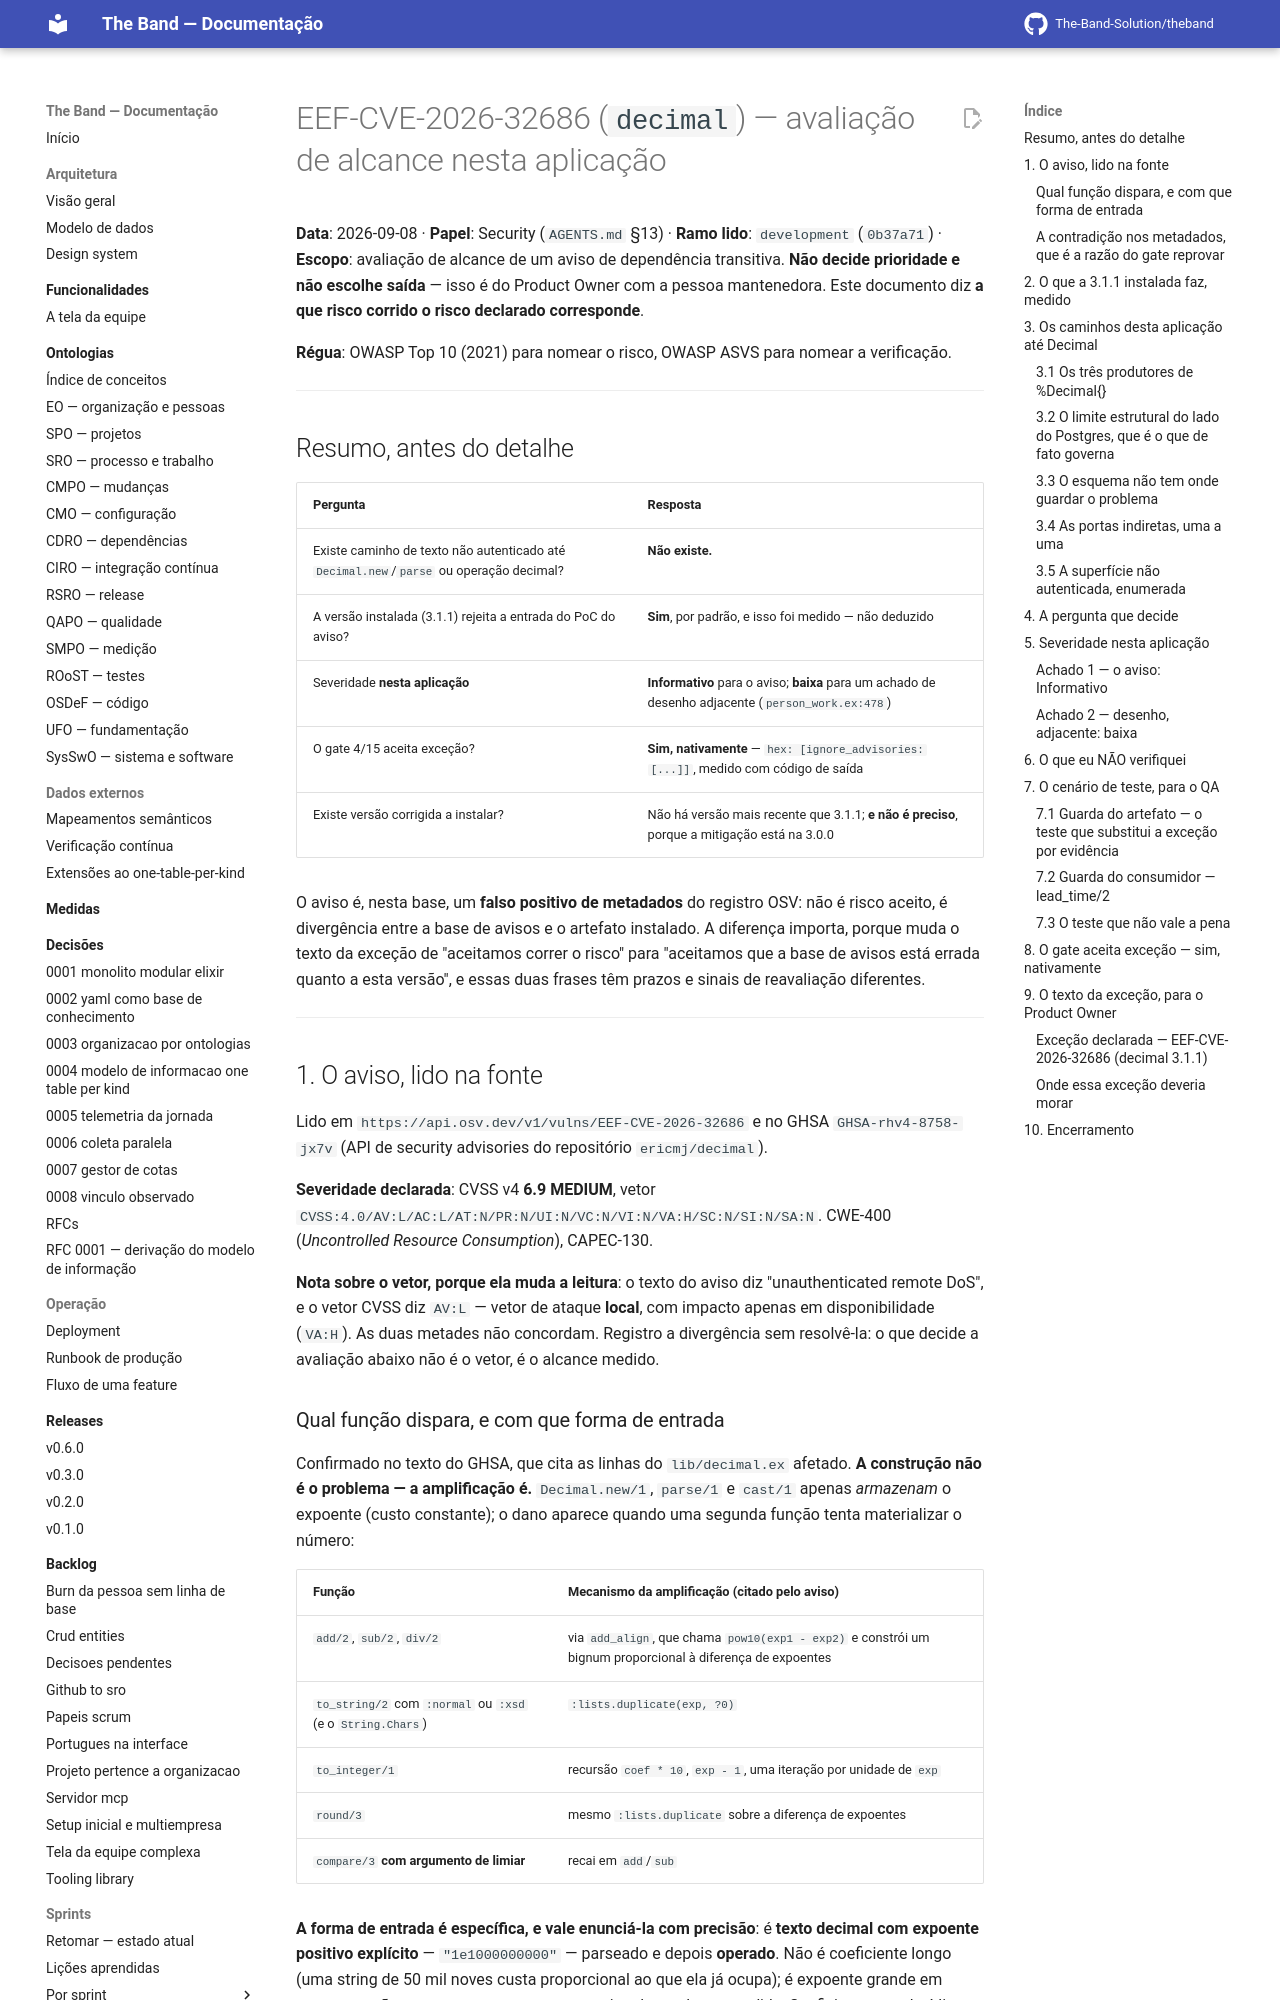

repository: The-Band-Solution/theband · page: docs/seguranca/2026-09-08-decimal-expoente-ilimitado/index.html · generator: mkdocs

# EEF-CVE-2026-32686 (`decimal`) — avaliação de alcance nesta aplicação

**Data**: 2026-09-08 · **Papel**: Security (`AGENTS.md` §13) · **Ramo lido**: `development`
(`0b37a71`) · **Escopo**: avaliação de alcance de um aviso de dependência transitiva.
**Não decide prioridade e não escolhe saída** — isso é do Product Owner com a pessoa
mantenedora. Este documento diz **a que risco corrido o risco declarado corresponde**.

**Régua**: OWASP Top 10 (2021) para nomear o risco, OWASP ASVS para nomear a verificação.

---

## Resumo, antes do detalhe

| Pergunta | Resposta |
|---|---|
| Existe caminho de texto não autenticado até `Decimal.new`/`parse` ou operação decimal? | **Não existe.** |
| A versão instalada (3.1.1) rejeita a entrada do PoC do aviso? | **Sim**, por padrão, e isso foi medido — não deduzido |
| Severidade **nesta aplicação** | **Informativo** para o aviso; **baixa** para um achado de desenho adjacente (`person_work.ex:478`) |
| O gate 4/15 aceita exceção? | **Sim, nativamente** — `hex: [ignore_advisories: [...]]`, medido com código de saída |
| Existe versão corrigida a instalar? | Não há versão mais recente que 3.1.1; **e não é preciso**, porque a mitigação está na 3.0.0 |

O aviso é, nesta base, um **falso positivo de metadados** do registro OSV: não é risco
aceito, é divergência entre a base de avisos e o artefato instalado. A diferença importa,
porque muda o texto da exceção de "aceitamos correr o risco" para "aceitamos que a base de
avisos está errada quanto a esta versão", e essas duas frases têm prazos e sinais de
reavaliação diferentes.

---

## 1. O aviso, lido na fonte

Lido em `https://api.osv.dev/v1/vulns/EEF-CVE-2026-32686` e no GHSA
`GHSA-rhv4-8758-jx7v` (API de security advisories do repositório `ericmj/decimal`).

**Severidade declarada**: CVSS v4 **6.9 MEDIUM**, vetor
`CVSS:4.0/AV:L/AC:L/AT:N/PR:N/UI:N/VC:N/VI:N/VA:H/SC:N/SI:N/SA:N`. CWE-400
(*Uncontrolled Resource Consumption*), CAPEC-130.

**Nota sobre o vetor, porque ela muda a leitura**: o texto do aviso diz "unauthenticated
remote DoS", e o vetor CVSS diz `AV:L` — vetor de ataque **local**, com impacto apenas em
disponibilidade (`VA:H`). As duas metades não concordam. Registro a divergência sem
resolvê-la: o que decide a avaliação abaixo não é o vetor, é o alcance medido.

### Qual função dispara, e com que forma de entrada

Confirmado no texto do GHSA, que cita as linhas do `lib/decimal.ex` afetado. **A
construção não é o problema — a amplificação é.** `Decimal.new/1`, `parse/1` e `cast/1`
apenas *armazenam* o expoente (custo constante); o dano aparece quando uma segunda função
tenta materializar o número:

| Função | Mecanismo da amplificação (citado pelo aviso) |
|---|---|
| `add/2`, `sub/2`, `div/2` | via `add_align`, que chama `pow10(exp1 - exp2)` e constrói um bignum proporcional à diferença de expoentes |
| `to_string/2` com `:normal` ou `:xsd` (e o `String.Chars`) | `:lists.duplicate(exp, ?0)` |
| `to_integer/1` | recursão `coef * 10`, `exp - 1`, uma iteração por unidade de `exp` |
| `round/3` | mesmo `:lists.duplicate` sobre a diferença de expoentes |
| `compare/3` **com argumento de limiar** | recai em `add`/`sub` |

**A forma de entrada é específica, e vale enunciá-la com precisão**: é **texto decimal com
expoente positivo explícito** — `"1e1000000000"` — parseado e depois **operado**. Não é
coeficiente longo (uma string de 50 mil noves custa proporcional ao que ela já ocupa); é
expoente grande em representação compacta, que custa proporcional ao valor *expandido*.
Coeficiente grande é linear no tamanho da entrada; expoente grande é exponencial nele. Essa
é a assimetria que faz uma requisição derrubar o nó.
